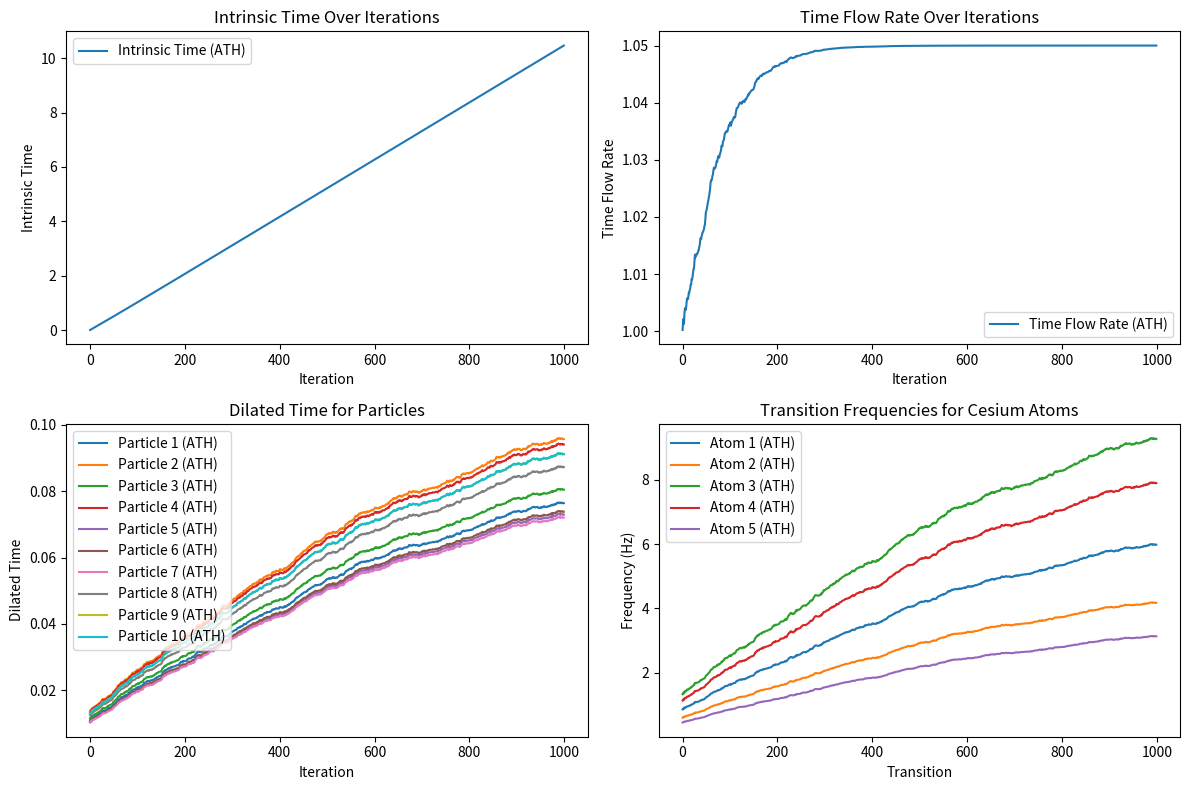
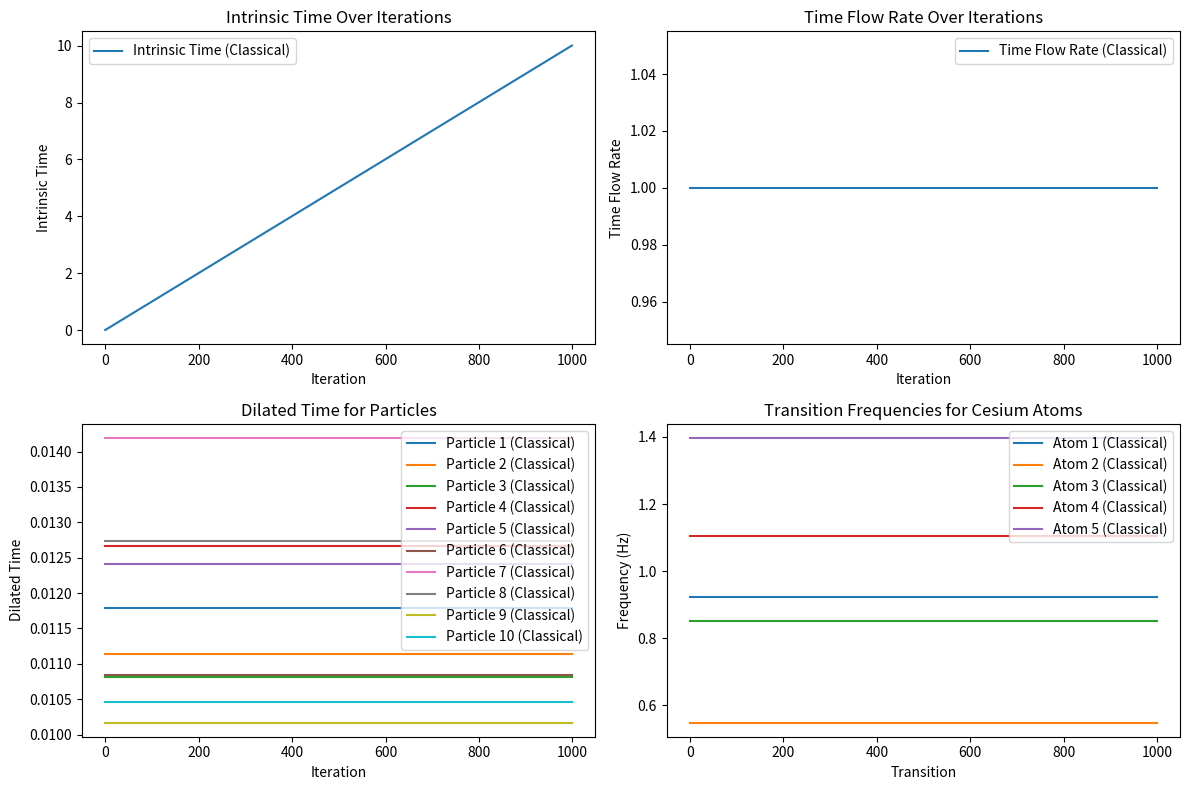

Recreate these plots in Python, in order.
import numpy as np
import matplotlib.pyplot as plt

# Constants
C = 299792458  # Speed of light in m/s
delta_t = 5
h = 6.62607015e-34  # Planck's constant in m^2 kg / s

import numpy as np

# Constants for the simulation
C = 299792458  # Speed of light in m/s
delta_t = 5  # Delay term for phi calculation
h = 6.62607015e-34  # Planck's constant in m^2 kg / s

class GlobalTime:
    def __init__(self, use_ath=True, particles=[]):
        self.phi_history = [0] * delta_t
        self.current_time = 0
        self.time_flow_rate = 1
        self.dt = 0.01
        self.time_flow_rates = []
        self.use_ath = use_ath
        self.particles = particles  # Reference to the particles in the simulation

    def calculate_phi_derivative(self):
        if not self.use_ath:
            return 0  # No φ modulation if ATH is not applied
        phi_delayed = self.phi_history[-delta_t]
        
        # Spontaneous fluctuations represented as random variables
        s_t = np.random.normal(0, 1)  # Example: mean 0, std deviation 1
        
        # Calculate mean state and variance of particle states
        states = np.array([p.state for p in self.particles])
        mean_state = np.mean(states, axis=0)
        variance = np.var(states, axis=0)
        
        # Generative faculty adjustment and system's state influence
        phi_prime = s_t - 0.1 * phi_delayed + np.linalg.norm(mean_state) + np.linalg.norm(variance)
        return phi_prime

    def update_phi(self):
        phi_prime = self.calculate_phi_derivative()
        k1 = self.dt * phi_prime
        k2 = self.dt * phi_prime  # Assuming phi_prime remains constant for simplicity
        k3 = self.dt * phi_prime
        k4 = self.dt * phi_prime
        phi_update = (k1 + 2*k2 + 2*k3 + k4) / 6
        self.phi_history.append(self.phi_history[-1] + phi_update)
        if len(self.phi_history) > delta_t:
            self.phi_history.pop(0)

    def update_time_flow(self):
        current_phi = self.phi_history[-1]
        self.time_flow_rate = 1 + 0.05 * np.tanh(current_phi)
        self.time_flow_rates.append(self.time_flow_rate)

    def update_current_time(self):
        self.current_time += self.time_flow_rate * self.dt



class QuantumParticle:
    def __init__(self, state, velocity):
        self.state = np.array(state, dtype=np.float64)
        self.velocity = np.array(velocity, dtype=np.float64)
        self.H = np.eye(len(state))
        self.dilated_times = []

    def update_state(self, dt, global_time):
        lorentz_factor = 1 / np.sqrt(1 - np.linalg.norm(self.velocity)**2 / C**2)
        if global_time.use_ath:
            lorentz_factor_ath = lorentz_factor * (1 + global_time.phi_history[-1])
        else:
            lorentz_factor_ath = lorentz_factor
        effective_dt = dt * lorentz_factor_ath
        self.state = self.state + np.dot(self.H, self.state) * effective_dt
        self.state /= np.linalg.norm(self.state)

    def calculate_dilated_time(self, dt, global_time):
        lorentz_factor = 1 / np.sqrt(1 - np.linalg.norm(self.velocity)**2 / C**2)
        if global_time.use_ath:
            lorentz_factor_ath = lorentz_factor * (1 + global_time.phi_history[-1])
        else:
            lorentz_factor_ath = lorentz_factor
        dilated_time = dt * lorentz_factor_ath
        self.dilated_times.append(dilated_time)

class CesiumAtom:
    def __init__(self, initial_state):
        self.state = initial_state
        self.transition_frequencies = []

    def calculate_transitions(self, global_time):
        if global_time.use_ath:
            gamma_ath = (1 + global_time.phi_history[-1]) * np.sqrt(self.state)
        else:
            gamma_ath = np.sqrt(self.state)  # Classical behavior without ATH
        self.transition_frequencies.append(gamma_ath)

def run_simulation(use_active_time, max_iterations=1000):
    particles = [QuantumParticle([1.0, 0.0], np.random.uniform(-0.5, 0.5, 3) * C) for _ in range(10)]
    cesium_atoms = [CesiumAtom(np.random.uniform(0.1, 2.0)) for _ in range(5)]
    global_time = GlobalTime(use_ath=use_active_time, particles=particles)
    intrinsic_times = []

    for iteration in range(max_iterations):
        energy_density = np.mean([np.linalg.norm(p.velocity)**2 for p in particles])
        global_time.update_phi()
        global_time.update_time_flow()
        global_time.update_current_time()

        for atom in cesium_atoms:
            atom.calculate_transitions(global_time)

        intrinsic_times.append(global_time.current_time)
        for particle in particles:
            particle.update_state(global_time.dt, global_time)
            particle.calculate_dilated_time(global_time.dt, global_time)

    return cesium_atoms, intrinsic_times, global_time.time_flow_rates, [p.dilated_times for p in particles]



def print_and_plot_results(use_ath, cesium_atoms, intrinsic_times, time_flow_rates, dilated_times):
    # Identifying the simulation type
    sim_type = "ATH" if use_ath else "Classical"
    print(f"--- Results for {sim_type} Simulation ---")
    
    # Printing Average Time Flow Rate
    avg_time_flow_rate = np.mean(time_flow_rates)
    print(f"Average Time Flow Rate: {avg_time_flow_rate:.4f}")

    # Printing Dilated Time Ranges for Particles
    for i, times in enumerate(dilated_times, start=1):
        min_time, max_time = np.min(times), np.max(times)
        print(f"Particle {i} Dilated Time Range: Min = {min_time:.4f}, Max = {max_time:.4f}")

    # Printing Average Transition Frequencies for Cesium Atoms
    for i, atom in enumerate(cesium_atoms, start=1):
        avg_freq = np.mean(atom.transition_frequencies)
        freq_range = np.min(atom.transition_frequencies), np.max(atom.transition_frequencies)
        print(f"Cesium Atom {i} Average Transition Frequency: {avg_freq:.4e} Hz, Range: {freq_range[0]:.4e} to {freq_range[1]:.4e} Hz")
    
    # Plotting
    plt.figure(figsize=(12, 8))

    plt.subplot(2, 2, 1)
    plt.plot(intrinsic_times, label=f'Intrinsic Time ({sim_type})')
    plt.xlabel('Iteration')
    plt.ylabel('Intrinsic Time')
    plt.title('Intrinsic Time Over Iterations')
    plt.legend()

    plt.subplot(2, 2, 2)
    plt.plot(time_flow_rates, label=f'Time Flow Rate ({sim_type})')
    plt.xlabel('Iteration')
    plt.ylabel('Time Flow Rate')
    plt.title('Time Flow Rate Over Iterations')
    plt.legend()

    plt.subplot(2, 2, 3)
    for i, times in enumerate(dilated_times, start=1):
        plt.plot(times, label=f'Particle {i} ({sim_type})')
    plt.xlabel('Iteration')
    plt.ylabel('Dilated Time')
    plt.title('Dilated Time for Particles')
    plt.legend()

    plt.subplot(2, 2, 4)
    for i, atom in enumerate(cesium_atoms, start=1):
        plt.plot(atom.transition_frequencies, label=f'Atom {i} ({sim_type})')
    plt.xlabel('Transition')
    plt.ylabel('Frequency (Hz)')
    plt.title('Transition Frequencies for Cesium Atoms')
    plt.legend()

    plt.tight_layout()
    plt.show()

# Running and comparing ATH vs. Classical simulations
for use_ath in [True, False]:
    cesium_atoms, intrinsic_times, time_flow_rates, dilated_times = run_simulation(use_active_time=use_ath, max_iterations=1000)
    print_and_plot_results(use_ath, cesium_atoms, intrinsic_times, time_flow_rates, dilated_times)
